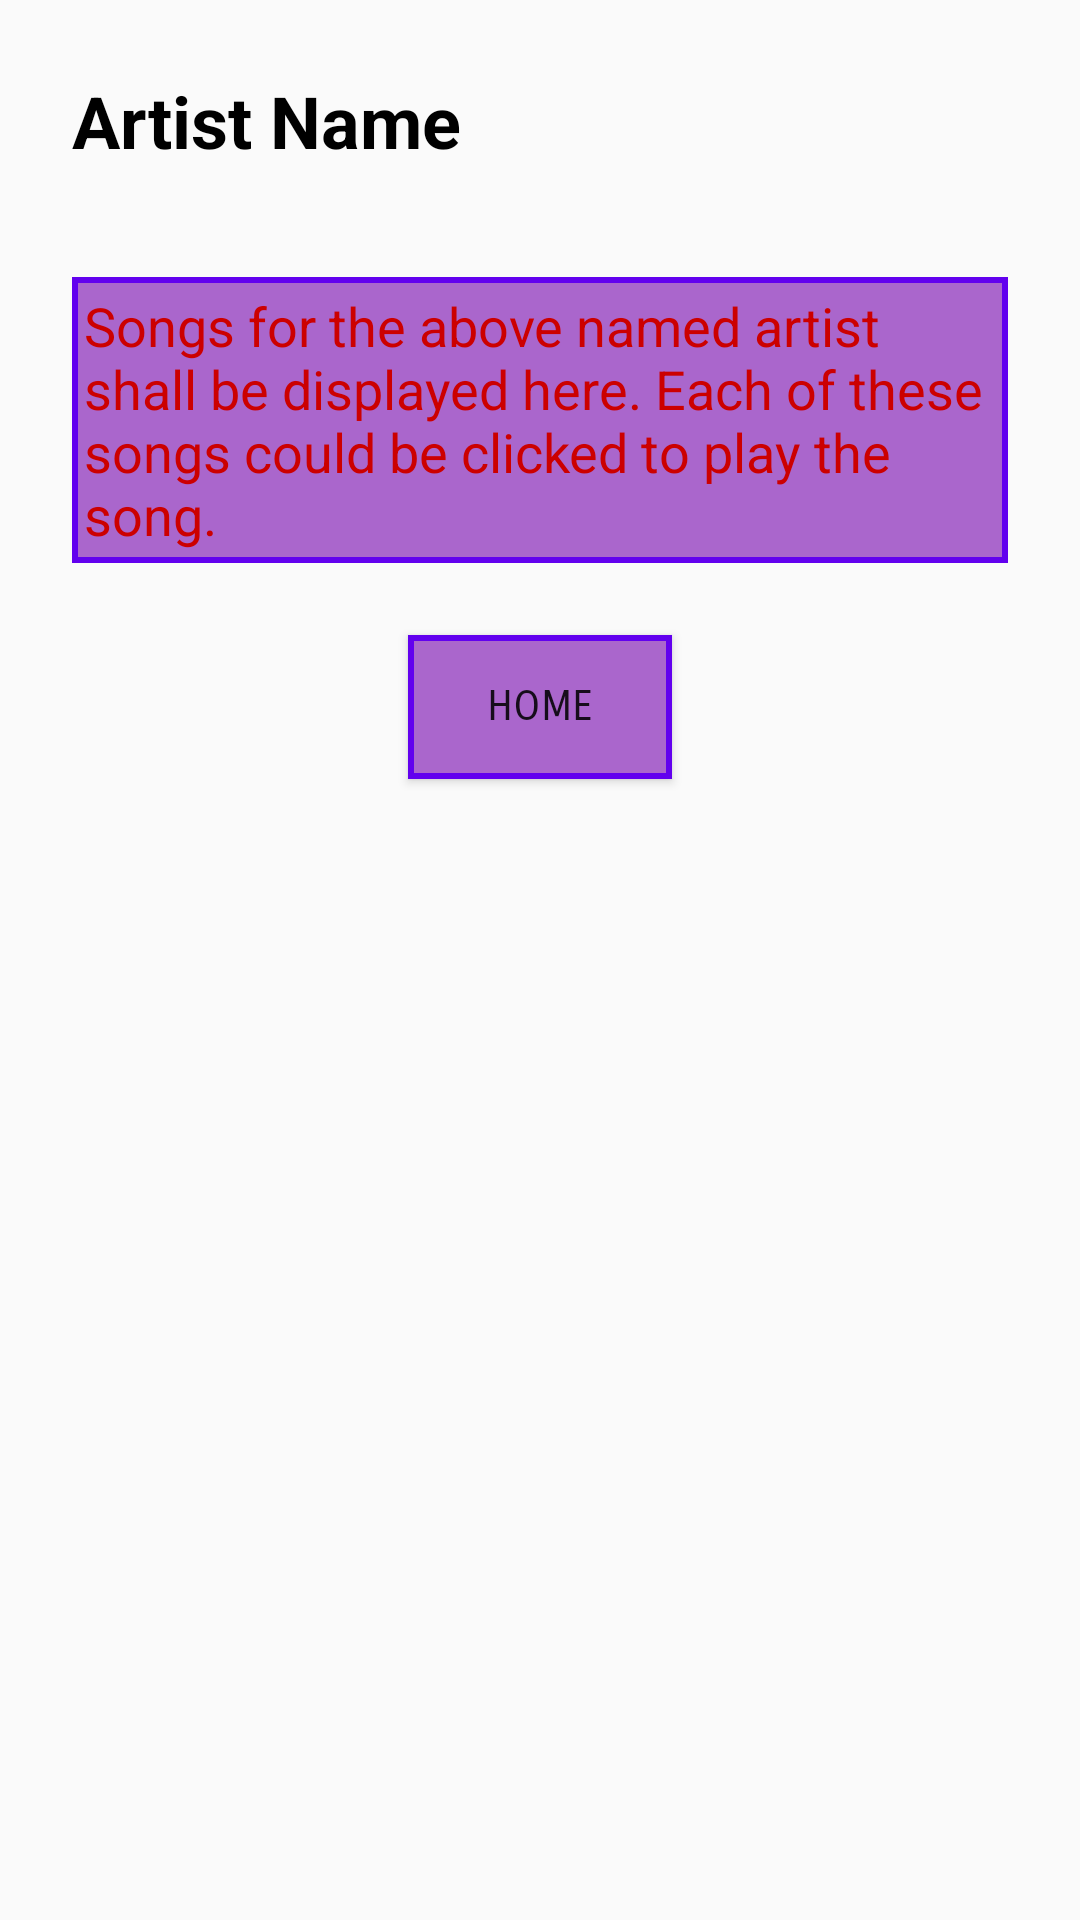

Layout XML and referenced resources for this Android screen:
<!-- AndroidManifest.xml: application theme AppTheme -->
<!-- res/layout/activity_artists.xml -->
<?xml version="1.0" encoding="utf-8"?>
<LinearLayout xmlns:android="http://schemas.android.com/apk/res/android"
    xmlns:tools="http://schemas.android.com/tools"
    android:layout_width="match_parent"
    android:layout_height="match_parent"
    android:orientation="vertical"
    tools:context=".ArtistsActivity">

    <TextView
        style="@style/activityTitleStyle"
        android:text="@string/artist_name_text" />

    <TextView
        style="@style/descriptionTextViewStyle"
        android:text="@string/artist_text_view_text" />

    <Button
        android:id="@+id/home_button"
        style="@style/homeButtonStyle"
        android:text="@string/home_button_text" />
</LinearLayout>
<!-- resources referenced by this layout -->
<resources>
  <string name="artist_name_text">Artist Name</string>
  <string name="artist_text_view_text">Songs for the above named artist shall be displayed here. Each of these songs could be clicked to play the song.</string>
  <string name="home_button_text">Home</string>
  <style name="activityTitleStyle">
          <item name="android:layout_width">match_parent</item>
          <item name="android:layout_height">wrap_content</item>
          <item name="android:layout_marginRight">24dp</item>
          <item name="android:layout_marginLeft">24dp</item>
          <item name="android:layout_marginTop">24dp</item>
          <item name="android:layout_marginBottom">32dp</item>
          <item name="android:textColor">@android:color/black</item>
          <item name="android:textSize">24sp</item>
          <item name="android:textStyle">bold</item>
      </style>
  <style name="descriptionTextViewStyle">
          <item name="android:layout_width">match_parent</item>
          <item name="android:layout_height">wrap_content</item>
          <item name="android:layout_marginRight">24dp</item>
          <item name="android:layout_marginLeft">24dp</item>
          <item name="android:layout_marginBottom">12dp</item>
          <item name="android:layout_marginTop">4dp</item>
          <item name="android:padding">4dp</item>
          <item name="android:textColor">@android:color/holo_red_dark</item>
          <item name="android:textSize" tools:ignore="SpUsage">18dp</item>
          <item name="android:fontFamily" tools:targetApi="jelly_bean">sans-serif</item>
          <item name="android:background">@drawable/rectangle_box</item>
      </style>
  <style name="homeButtonStyle">
          <item name="android:layout_width">wrap_content</item>
          <item name="android:layout_height">wrap_content</item>
          <item name="android:layout_marginTop">12dp</item>
          <item name="android:layout_marginBottom">12dp</item>
          <item name="android:layout_gravity">center</item>
          <item name="android:background">@drawable/rectangle_box</item>
          <item name="android:gravity">center</item>
          <item name="android:fontFamily" tools:targetApi="jelly_bean">sans-serif-smallcaps</item>
      </style>
  <style name="AppTheme" parent="Theme.AppCompat.Light.DarkActionBar">
          
          <item name="colorPrimary">#ff5722</item>
          <item name="colorPrimaryDark">#e64a19</item>
          <item name="colorAccent">#bf360c</item>
      </style>
  <!-- drawable rectangle_box (drawable) -->
  <?xml version="1.0" encoding="utf-8"?>
  <shape xmlns:android="http://schemas.android.com/apk/res/android"
      android:shape="rectangle">
  
      
      <solid android:color="@android:color/holo_purple"></solid>
  
      
      <stroke
          android:width="2dp"
          android:color="@color/colorPrimary"></stroke>
  
  
  </shape>
  <!-- not gathered from this repository: default colours our renderer supplied (Android Studio template values) -->
  <color name="colorPrimary">#FF6200EE</color>
</resources>
